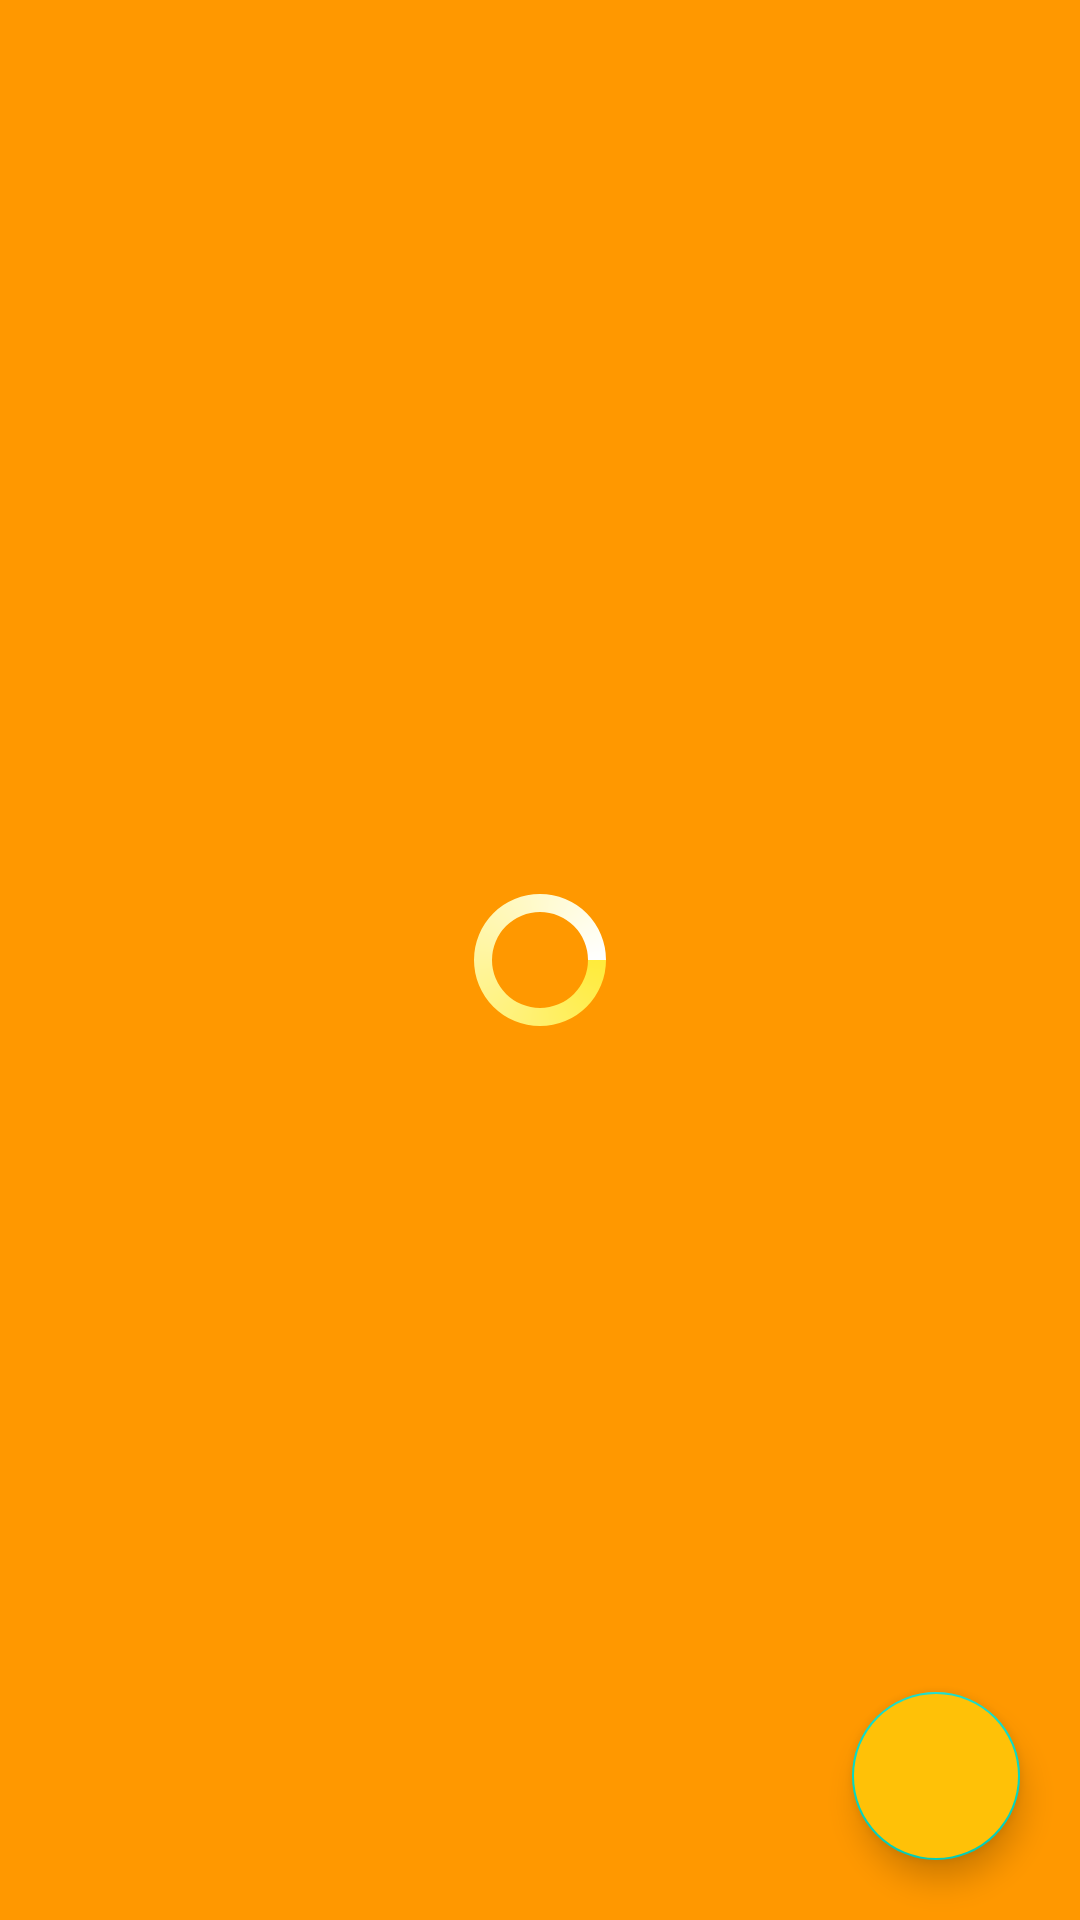

Here is an Android app screen rendered from its layout file. Give the layout XML and the strings, colors and styles it references.
<!-- AndroidManifest.xml: application theme Theme.Hack4Bengal -->
<!-- res/layout/activity_main.xml -->
<?xml version="1.0" encoding="utf-8"?>
<RelativeLayout xmlns:android="http://schemas.android.com/apk/res/android"
    xmlns:app="http://schemas.android.com/apk/res-auto"
    xmlns:tools="http://schemas.android.com/tools"
    android:layout_width="match_parent"
    android:id="@+id/idRLHome"
    android:background="@color/yellow_shade_1"
    android:layout_height="match_parent"
    tools:context=".MainActivity">
    
    <androidx.recyclerview.widget.RecyclerView
        android:layout_width="match_parent"
        android:layout_height="match_parent"
        android:id="@+id/idRVCourses"/>

    <ProgressBar
        android:layout_width="wrap_content"
        android:layout_height="wrap_content"
        android:id="@+id/idPBLoading"
        android:indeterminate="true"
        android:indeterminateDrawable="@drawable/progress_background"
        android:layout_centerInParent="true"/>
    
    <com.google.android.material.floatingactionbutton.FloatingActionButton
        android:layout_width="wrap_content"
        android:layout_height="wrap_content"
        android:layout_alignParentBottom="true"
        android:src="@drawable/ic_add"
        app:tint="@color/white"
        android:id="@+id/idAddFAB"
        android:layout_alignParentEnd="true"
        android:backgroundTint="@color/yellow_shade_2"
        android:layout_margin="20dp"
        android:layout_alignParentRight="true"/>


</RelativeLayout>
<!-- resources referenced by this layout -->
<resources>
  <color name="white">#FFFFFFFF</color>
  <color name="yellow_shade_1">#FF9800</color>
  <color name="yellow_shade_2">#FFC107</color>
  <!-- drawable progress_background (drawable) -->
  <?xml version="1.0" encoding="utf-8"?>
  <rotate xmlns:android="http://schemas.android.com/apk/res/android"
      android:fromDegrees="0"
      android:pivotX="50%"
      android:pivotY="50%"
      android:toDegrees="360">
  
      <shape
          android:innerRadiusRatio="3"
          android:shape="ring"
          android:thicknessRatio="8"
          android:useLevel="false"
          >
  
          <size android:width="76dip"
              android:height="76dip" />
  
          <gradient android:angle="0"
              android:endColor="#ffffff"
              android:startColor="@color/purple_200"
              android:type="sweep"
              android:useLevel="false" />
      </shape>
  </rotate>
  <style name="Theme.Hack4Bengal" parent="Theme.MaterialComponents.DayNight.DarkActionBar">
          
          <item name="colorPrimary">@color/purple_500</item>
          <item name="colorPrimaryVariant">@color/purple_700</item>
          <item name="colorOnPrimary">@color/white</item>
          
          <item name="colorSecondary">@color/teal_200</item>
          <item name="colorSecondaryVariant">@color/teal_700</item>
          <item name="colorOnSecondary">@color/black</item>
          
          <item name="android:statusBarColor" tools:targetApi="l">?attr/colorPrimaryVariant</item>
          
      </style>
  <color name="purple_200">#FFEB3B</color>
  <color name="purple_500">#FFEB3B</color>
  <color name="purple_700">#FFEB3B</color>
  <color name="teal_200">#FF03DAC5</color>
  <color name="teal_700">#FF018786</color>
  <color name="black">#FF000000</color>
</resources>
